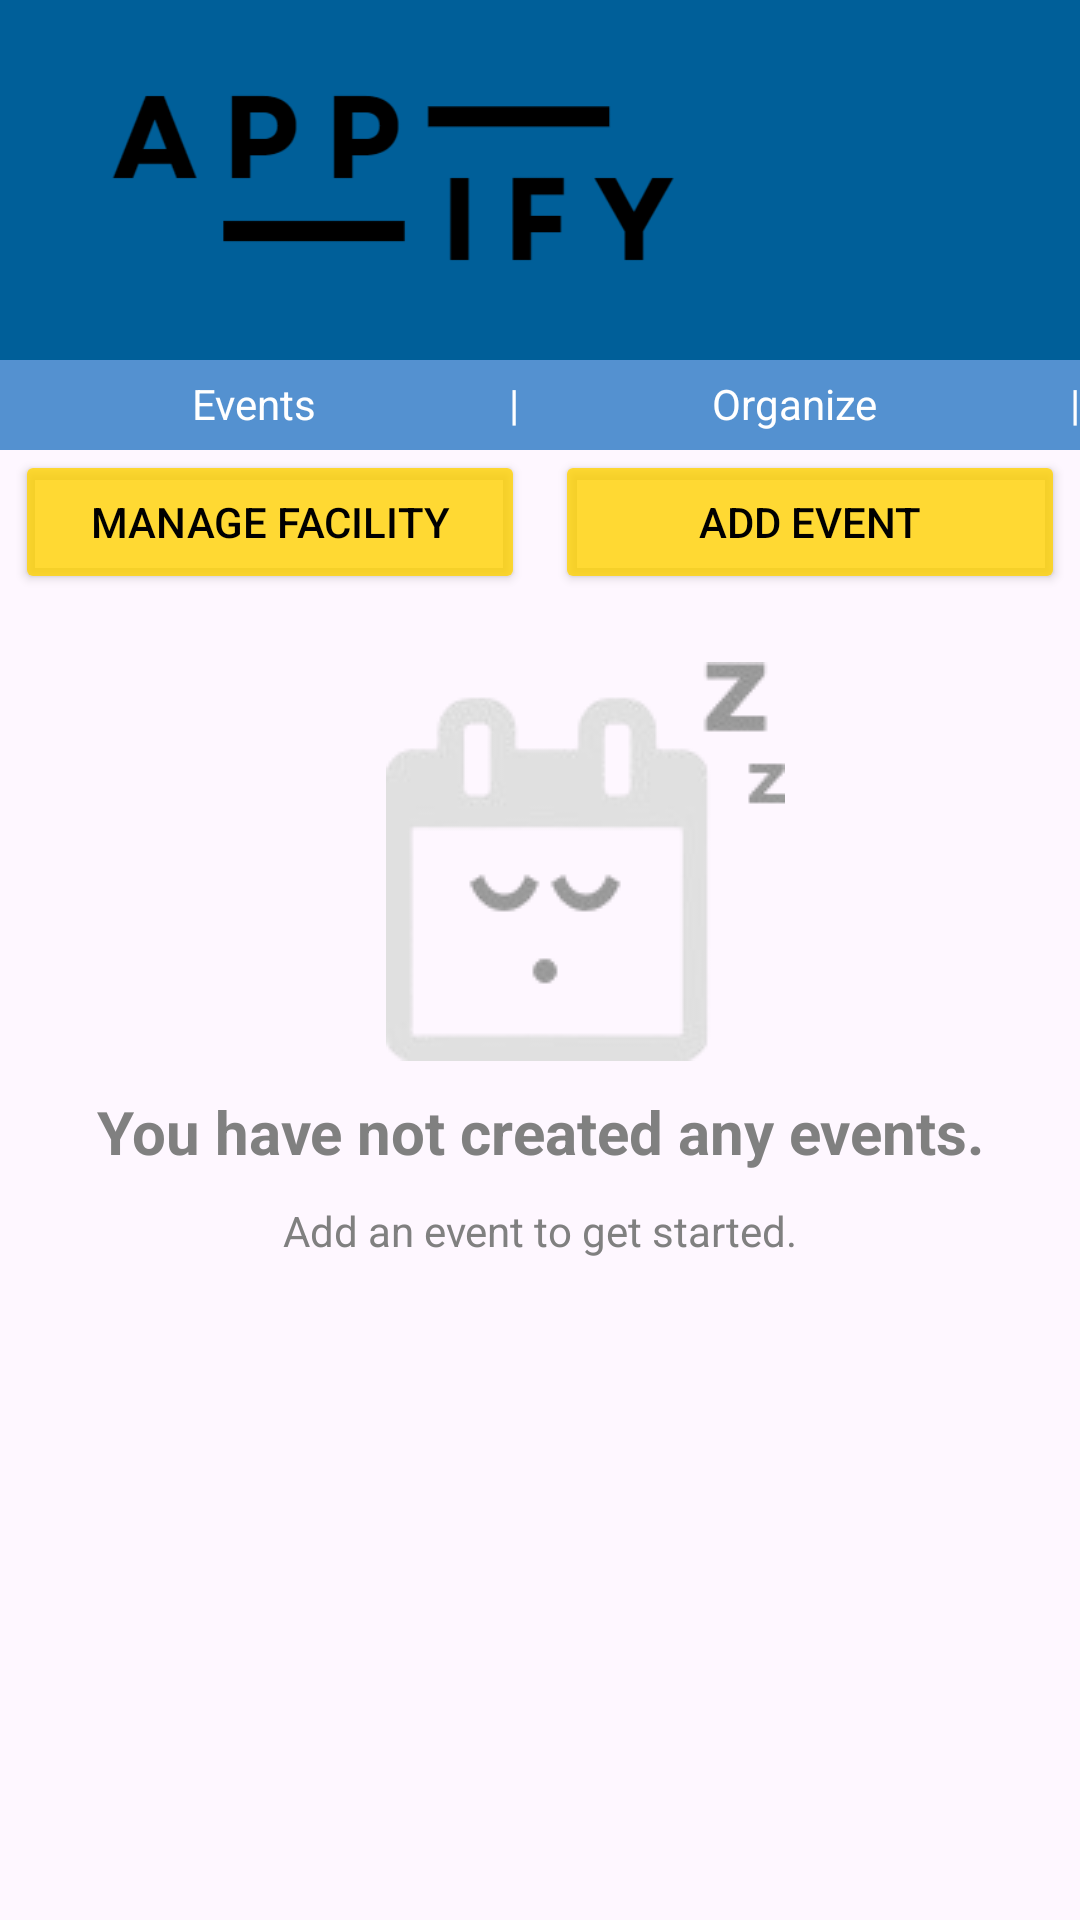

Layout XML and referenced resources for this Android screen:
<!-- AndroidManifest.xml: application theme Theme.Appify -->
<!-- res/layout/event.xml -->
<?xml version="1.0" encoding="utf-8"?>
<androidx.constraintlayout.widget.ConstraintLayout xmlns:android="http://schemas.android.com/apk/res/android"
    xmlns:tools="http://schemas.android.com/tools"
    android:layout_width="match_parent"
    android:layout_height="match_parent"
    xmlns:app="http://schemas.android.com/apk/res-auto">


    <include
        layout="@layout/header"
        android:layout_width="match_parent"
        android:layout_height="wrap_content"
        app:layout_constraintTop_toTopOf="parent"
        app:layout_constraintStart_toStartOf="parent"
        app:layout_constraintEnd_toEndOf="parent"/>

    <LinearLayout
        android:id="@+id/noCreatedEventsLayout"
        android:layout_width="wrap_content"
        android:layout_height="wrap_content"
        android:orientation="vertical"
        android:gravity="center"
        app:layout_constraintTop_toTopOf="parent"
        app:layout_constraintBottom_toBottomOf="parent"
        app:layout_constraintEnd_toEndOf="parent"
        app:layout_constraintStart_toStartOf="parent">

        <ImageView
            android:layout_width="wrap_content"
            android:layout_height="wrap_content"
            app:srcCompat="@drawable/empty_events_icon"
            android:gravity="center"
            android:layout_marginLeft="15dp"
            />
        <TextView

            android:layout_width="wrap_content"
            android:layout_height="wrap_content"
            android:text="You have not created any events."
            android:gravity="center"
            android:textColor="#808080"
            android:padding="10dp"
            android:textStyle="bold"
            android:textSize="20dp"/>
        <TextView
            android:layout_width="wrap_content"
            android:layout_height="wrap_content"
            android:text="Add an event to get started."
            android:textColor="#808080"
            android:gravity="center"/>
    </LinearLayout>

    <LinearLayout
        android:id="@+id/linearLayout"
        android:layout_width="match_parent"
        android:layout_height="wrap_content"
        android:orientation="horizontal"
        android:weightSum="2"
        app:layout_constraintEnd_toEndOf="parent"
        app:layout_constraintStart_toStartOf="parent"
        app:layout_constraintTop_toBottomOf="@+id/header">

        <Button
            android:id="@+id/button_manage"
            android:layout_width="0dp"
            android:layout_height="wrap_content"
            android:layout_marginStart="5dp"
            android:layout_marginEnd="5dp"
            android:layout_weight="1"
            android:text="Manage Facility"
            android:textColor="@color/black"
            app:backgroundTint="@color/buttons"
            app:strokeColor="@color/buttons_stroke"
            app:strokeWidth="1dp" />

        <Button
            android:id="@+id/button_add"
            android:layout_width="0dp"
            android:layout_height="wrap_content"
            android:layout_marginStart="5dp"
            android:layout_marginEnd="5dp"
            android:layout_weight="1"
            android:text="Add Event"
            android:textColor="@color/black"
            app:backgroundTint="@color/buttons"
            app:strokeColor="@color/buttons_stroke"
            app:strokeWidth="1dp" />
    </LinearLayout>

    <ListView
        app:layout_constraintBottom_toBottomOf="parent"
        app:layout_constraintStart_toStartOf="parent"
        app:layout_constraintEnd_toEndOf="parent"
        android:id="@+id/event_list"
        android:layout_width="0dp"
        android:layout_height="0dp"
        android:layout_margin="15dp"
        android:choiceMode="singleChoice"
        android:divider="@color/zxing_transparent"
        android:dividerHeight="15dp"
        android:listSelector="#999999"
        app:layout_constraintTop_toBottomOf="@+id/linearLayout"
        tools:layout_editor_absoluteX="16dp">

    </ListView>

</androidx.constraintlayout.widget.ConstraintLayout>
<!-- res/layout/header.xml (included above) -->
<?xml version="1.0" encoding="utf-8"?>
<androidx.constraintlayout.widget.ConstraintLayout xmlns:android="http://schemas.android.com/apk/res/android"
    xmlns:app="http://schemas.android.com/apk/res-auto"
    xmlns:tools="http://schemas.android.com/tools"
    android:id="@+id/header"
    android:layout_width="match_parent"
    android:layout_height="match_parent">

    <LinearLayout
        android:id="@+id/banner"
        android:layout_width="0dp"
        android:layout_height="120dp"
        android:background="@color/background"
        android:orientation="horizontal"
        android:padding="16dp"
        app:layout_constraintEnd_toEndOf="parent"
        app:layout_constraintStart_toStartOf="parent"
        app:layout_constraintTop_toTopOf="parent">

        <ImageView
            android:id="@+id/logo"
            android:layout_width="230dp"
            android:layout_height="85dp"
            android:layout_weight="1"
            app:srcCompat="@drawable/appify_logo" />

        <com.google.android.material.imageview.ShapeableImageView
            android:id="@+id/profileImageViewHeader"
            android:layout_width="85dp"
            android:layout_height="85dp"
            android:scaleType="fitXY"
            app:shapeAppearanceOverlay="@style/roundedImageViewRounded"
            app:srcCompat="@drawable/default_pfp" />
    </LinearLayout>

    <LinearLayout
        android:id="@+id/navbar"
        android:layout_width="match_parent"
        android:layout_height="30dp"
        android:background="@color/navbar"
        android:orientation="horizontal"
        app:layout_constraintEnd_toEndOf="parent"
        app:layout_constraintHorizontal_bias="0.0"
        app:layout_constraintStart_toStartOf="parent"
        app:layout_constraintTop_toBottomOf="@+id/banner">

        <TextView
            android:id="@+id/eventsText_navBar"
            android:layout_width="wrap_content"
            android:layout_height="wrap_content"
            android:layout_weight="1"
            android:gravity="center_horizontal"
            android:layout_marginTop="5dp"
            android:text="Events"
            android:textColor="@color/white" />

        <TextView
            android:id="@+id/navBarDivider1"
            android:layout_width="wrap_content"
            android:layout_height="wrap_content"
            android:gravity="center_horizontal"
            android:layout_marginTop="5dp"
            android:text="|"
            android:textColor="@color/white" />

        <TextView
            android:id="@+id/organizeText_navBar"
            android:layout_width="wrap_content"
            android:layout_height="wrap_content"
            android:layout_weight="1"
            android:gravity="center_horizontal"
            android:layout_marginTop="5dp"
            android:text="Organize"
            android:textColor="@color/white" />

        <TextView
            android:id="@+id/navBarDivider2"
            android:layout_width="wrap_content"
            android:layout_height="wrap_content"
            android:layout_marginTop="5dp"
            android:gravity="center_horizontal"
            android:text="|"
            android:textColor="@color/white" />

        <TextView
            android:id="@+id/adminText_navBar"
            android:layout_width="wrap_content"
            android:layout_height="wrap_content"
            android:layout_marginTop="5dp"
            android:layout_weight="1"
            android:gravity="center_horizontal"
            android:text="Admin"
            android:textColor="@color/white"
            android:visibility="gone"/>
    </LinearLayout>

</androidx.constraintlayout.widget.ConstraintLayout>
<!-- resources referenced by this layout -->
<resources>
  <color name="background">#005F99</color>
  <color name="black">#FF000000</color>
  <color name="buttons">#CCFFD300</color>
  <color name="buttons_stroke">#FF8C00</color>
  <color name="navbar">#5491D0</color>
  <color name="white">#FFFFFFFF</color>
  <!-- drawable appify_logo: png bitmap (drawable, 4761 bytes) -->
  <!-- drawable empty_events_icon: png bitmap (drawable, 9722 bytes) -->
  <style name="roundedImageViewRounded">
          <item name="cornerFamily">rounded</item>
          <item name="cornerSize">50%</item>
          
          <item name="strokeWidth">0dp</item>
          <item name="strokeColor">@android:color/transparent</item>
          
          <item name="android:background">@android:color/transparent</item>
      </style>
  <style name="Theme.Appify" parent="Base.Theme.Appify" />
  <style name="Base.Theme.Appify" parent="Theme.Material3.DayNight.NoActionBar">
          
          
      </style>
</resources>
